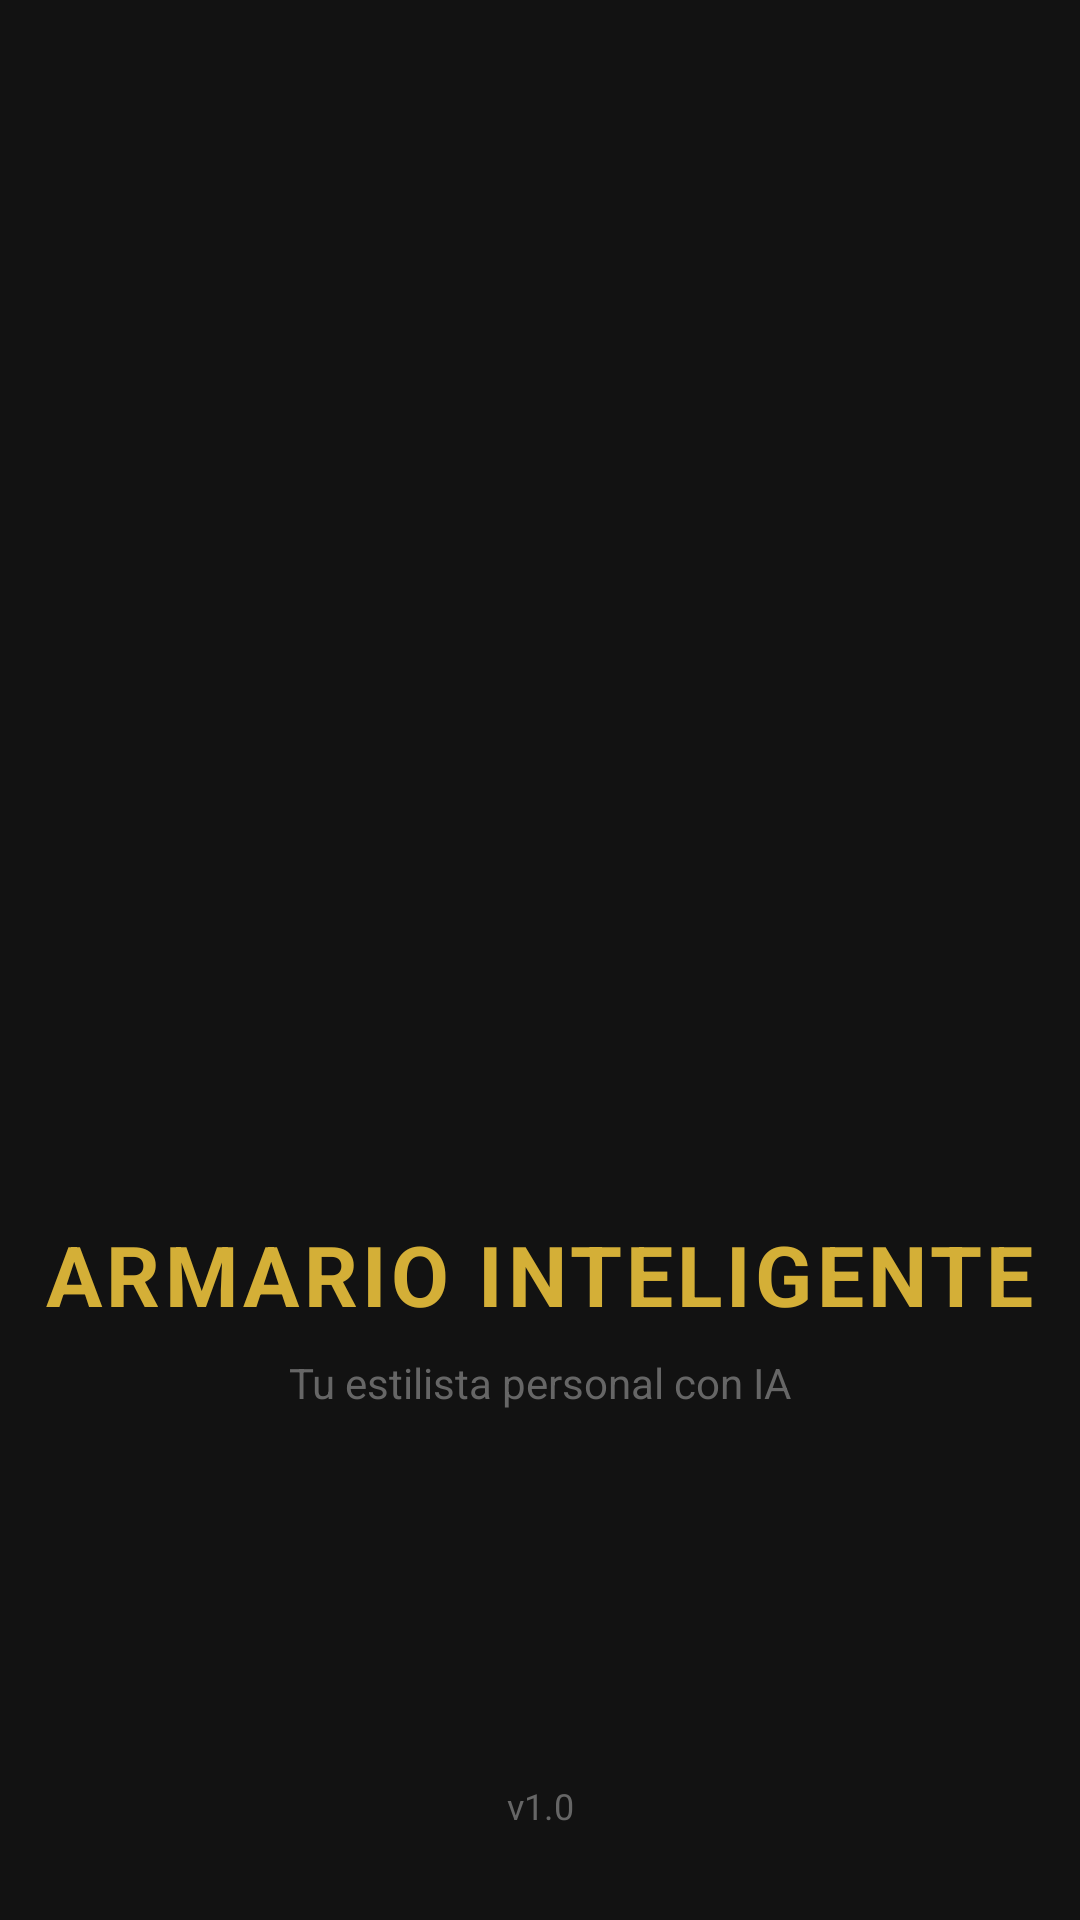

Produce the Android XML layout that renders to this screen, including the resource entries it uses.
<!-- AndroidManifest.xml: activity theme Theme.AppCompat.NoActionBar -->
<!-- res/layout/activity_splash.xml -->
<?xml version="1.0" encoding="utf-8"?>
<androidx.constraintlayout.widget.ConstraintLayout
    xmlns:android="http://schemas.android.com/apk/res/android"
    xmlns:app="http://schemas.android.com/apk/res-auto"
    android:layout_width="match_parent"
    android:layout_height="match_parent"
    android:background="@color/midnight_black">

    
    <ImageView
        android:id="@+id/logoSplash"
        android:layout_width="200dp"
        android:layout_height="200dp"
        android:src="@drawable/logo_app"
        android:contentDescription="Logo de la aplicación"
        app:layout_constraintTop_toTopOf="parent"
        app:layout_constraintBottom_toBottomOf="parent"
        app:layout_constraintStart_toStartOf="parent"
        app:layout_constraintEnd_toEndOf="parent"
        app:layout_constraintVertical_bias="0.4"/>

    
    <TextView
        android:id="@+id/txtTituloSplash"
        android:layout_width="wrap_content"
        android:layout_height="wrap_content"
        android:text="ARMARIO INTELIGENTE"
        android:textColor="@color/elegant_gold"
        android:textSize="28sp"
        android:textStyle="bold"
        android:letterSpacing="0.05"
        android:layout_marginTop="30dp"
        app:layout_constraintTop_toBottomOf="@+id/logoSplash"
        app:layout_constraintStart_toStartOf="parent"
        app:layout_constraintEnd_toEndOf="parent"/>

    
    <TextView
        android:id="@+id/txtSubtituloSplash"
        android:layout_width="wrap_content"
        android:layout_height="wrap_content"
        android:text="Tu estilista personal con IA"
        android:textColor="@color/text_secondary"
        android:textSize="14sp"
        android:layout_marginTop="8dp"
        app:layout_constraintTop_toBottomOf="@+id/txtTituloSplash"
        app:layout_constraintStart_toStartOf="parent"
        app:layout_constraintEnd_toEndOf="parent"/>

    
    <ProgressBar
        android:id="@+id/progressBar"
        android:layout_width="wrap_content"
        android:layout_height="wrap_content"
        android:indeterminateTint="@color/elegant_gold"
        android:layout_marginTop="40dp"
        app:layout_constraintTop_toBottomOf="@+id/txtSubtituloSplash"
        app:layout_constraintStart_toStartOf="parent"
        app:layout_constraintEnd_toEndOf="parent"/>

    
    <TextView
        android:id="@+id/txtVersion"
        android:layout_width="wrap_content"
        android:layout_height="wrap_content"
        android:text="v1.0"
        android:textColor="@color/text_secondary"
        android:textSize="12sp"
        android:layout_marginBottom="30dp"
        app:layout_constraintBottom_toBottomOf="parent"
        app:layout_constraintStart_toStartOf="parent"
        app:layout_constraintEnd_toEndOf="parent"/>

</androidx.constraintlayout.widget.ConstraintLayout>
<!-- resources referenced by this layout -->
<resources>
  <color name="elegant_gold">#D4AF37</color>
  <color name="midnight_black">#121212</color>
  <color name="text_secondary">#666666</color>
  <style name="Theme.AppCompat.NoActionBar" parent="Theme.MaterialComponents.Light.NoActionBar">
          <item name="colorPrimary">@color/primary</item>
          <item name="colorPrimaryDark">@color/primary_dark</item>
          <item name="colorAccent">@color/accent</item>
          <item name="android:windowBackground">@color/background_white</item>
          <item name="android:statusBarColor">@color/primary_dark</item>
      </style>
  <color name="primary">#6200EE</color>
  <color name="primary_dark">#3700B3</color>
  <color name="accent">#03DAC5</color>
  <color name="background_white">#FFFFFF</color>
</resources>
